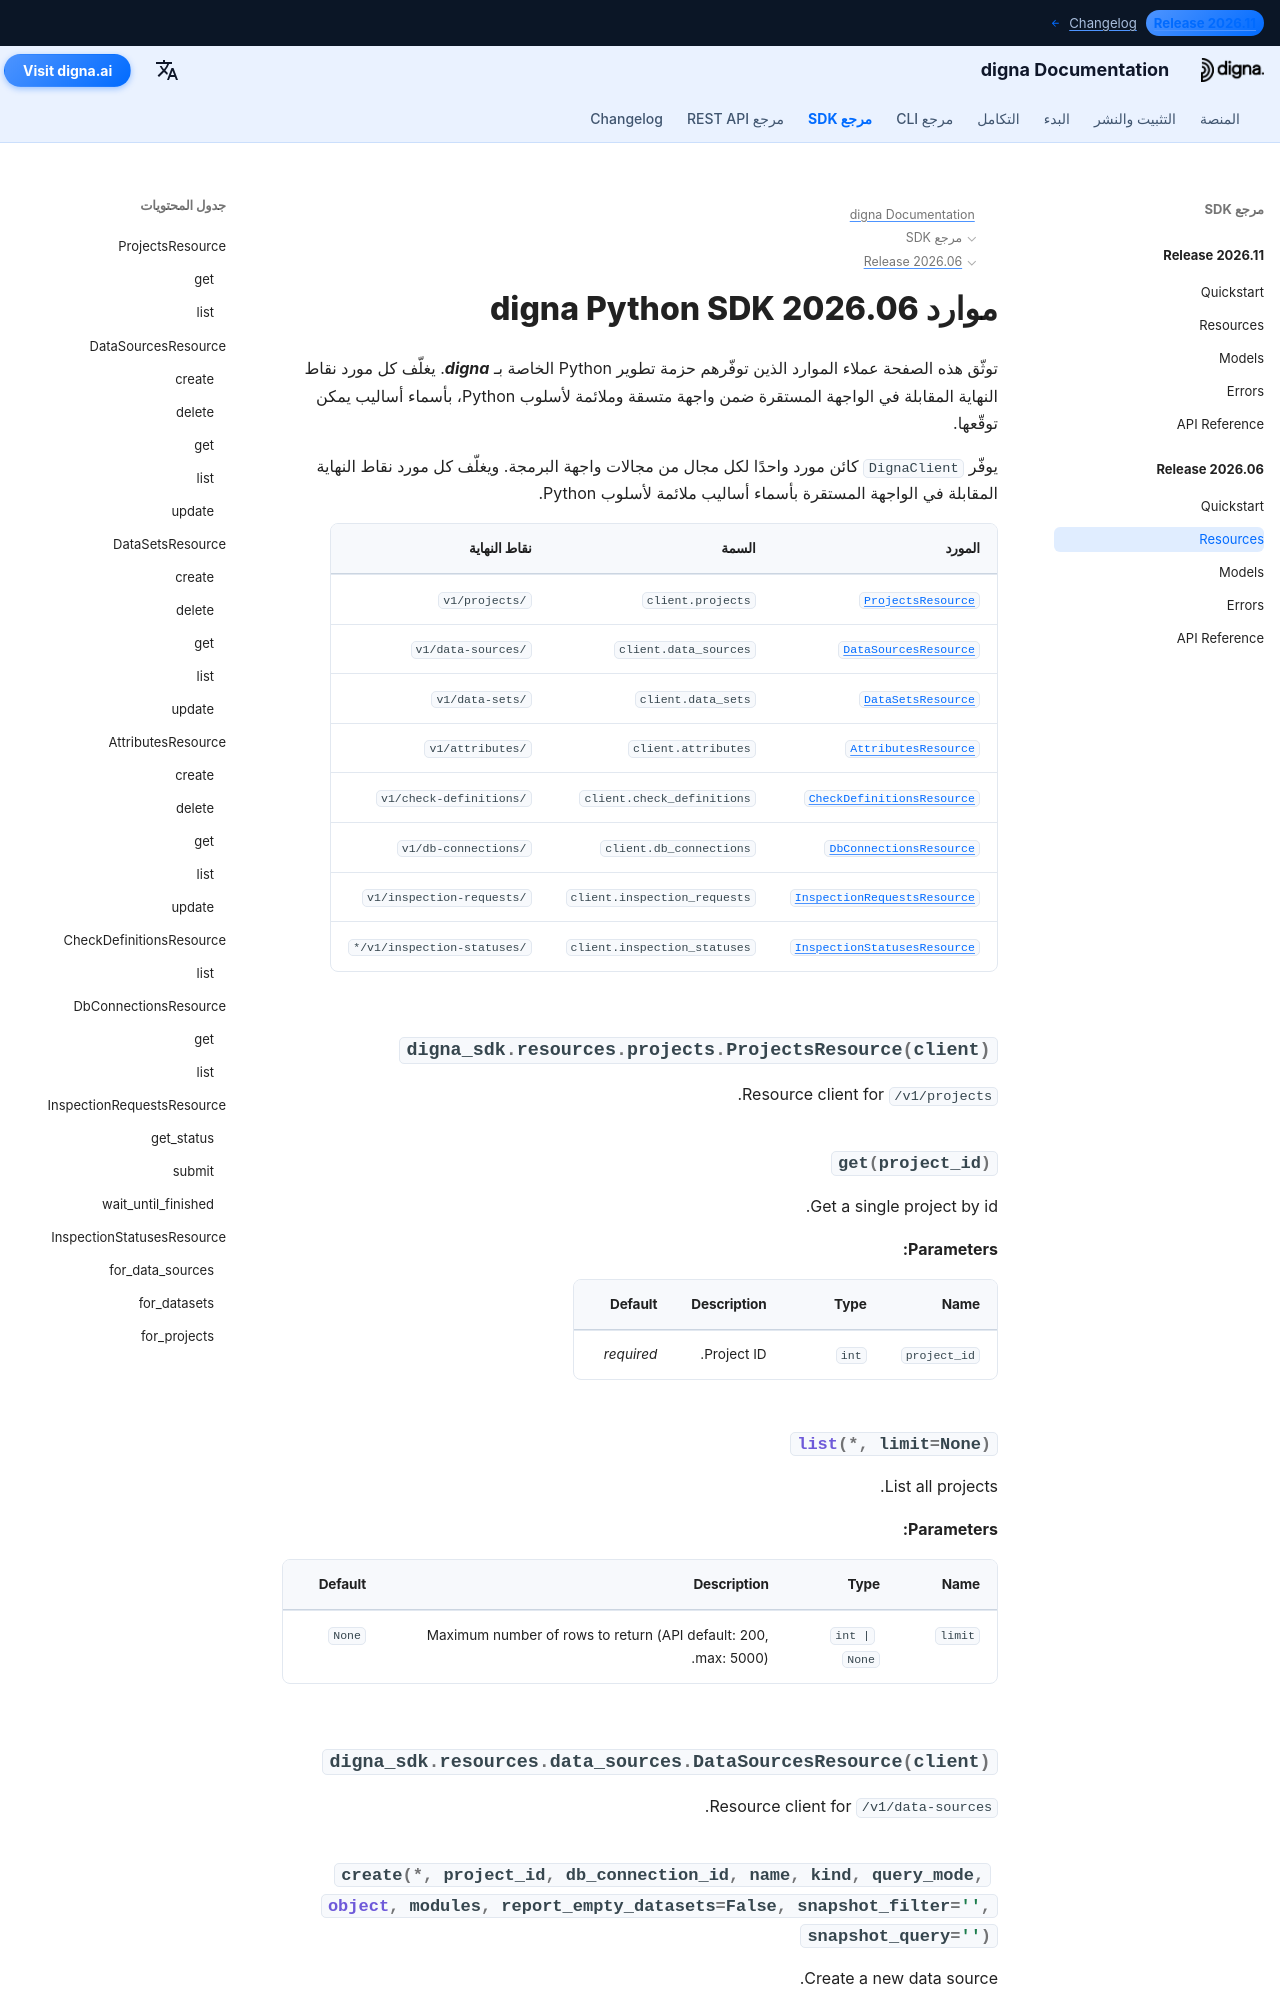

repository: dignaai/digna-docs · page: ar/sdk/Release 2026.06/resources/index.html · generator: mkdocs

---
title: موارد digna Python SDK 2026.06 | وثائق digna
description: عملاء الموارد لإصدار digna Python SDK 2026.06
image: /assets/logo_square.png
---

# موارد digna Python SDK 2026.06

توثّق هذه الصفحة عملاء الموارد الذين توفّرهم حزمة تطوير Python الخاصة بـ ***digna***. يغلّف
